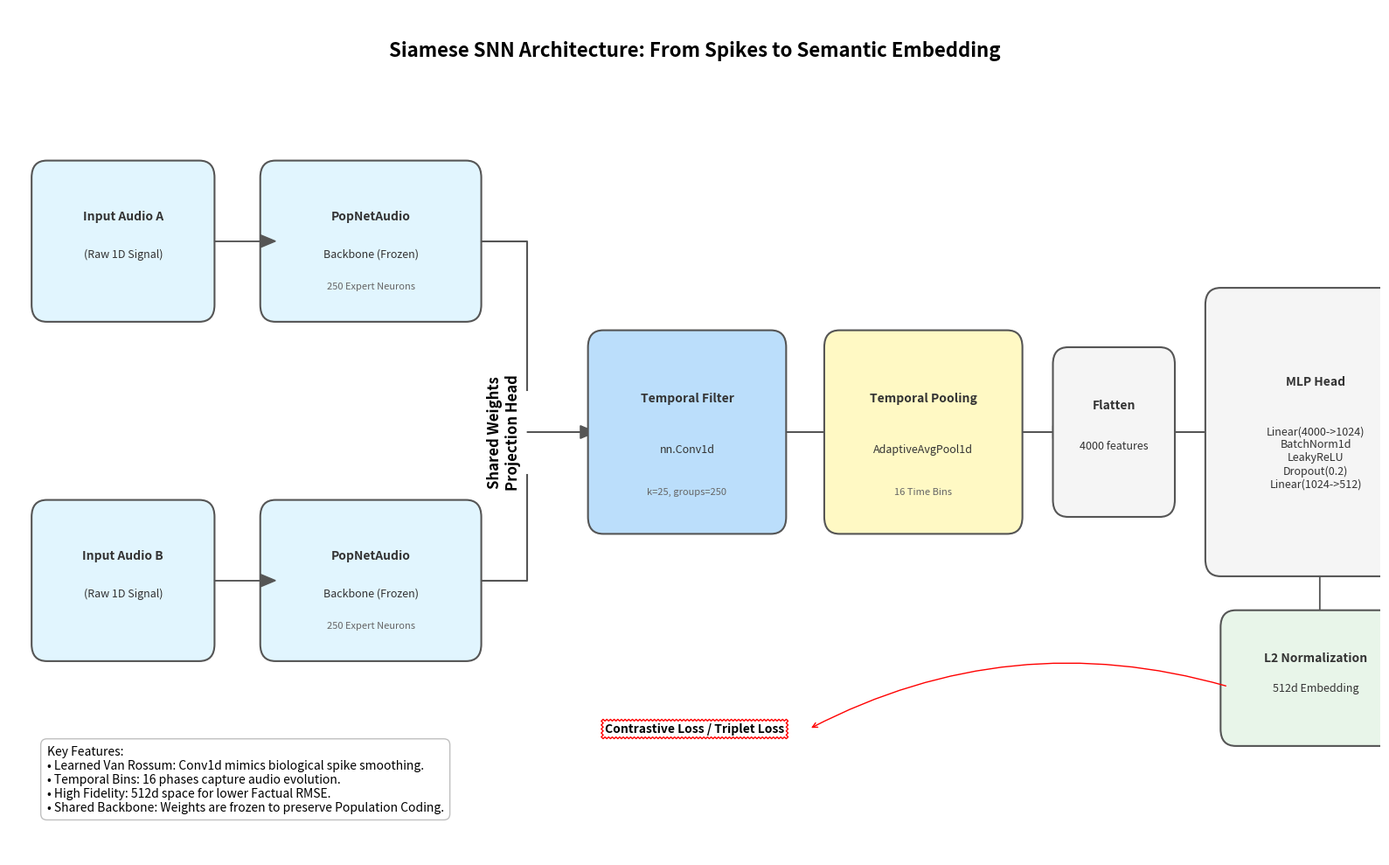

The script that saved this image:
import matplotlib.pyplot as plt
import matplotlib.patches as patches

def draw_siamese_architecture():
    fig, ax = plt.subplots(figsize=(16, 10))
    ax.set_xlim(0, 18)
    ax.set_ylim(0, 10)
    ax.axis('off')

    color_backbone = '#e1f5fe'
    color_conv = '#bbdefb'
    color_pool = '#fff9c4'
    color_mlp = '#f5f5f5'
    color_output = '#e8f5e9'
    color_text = '#333333'
    line_color = '#555555'

    def add_box(x, y, w, h, color, title, subtitle="", subsubtitle=""):
        rect = patches.FancyBboxPatch((x, y), w, h, boxstyle="round,pad=0.2", 
                                      linewidth=1.5, edgecolor=line_color, facecolor=color)
        ax.add_patch(rect)
        plt.text(x + w/2, y + h*0.7, title, ha='center', va='center', fontsize=10, fontweight='bold', color=color_text)
        if subtitle:
            plt.text(x + w/2, y + h*0.4, subtitle, ha='center', va='center', fontsize=9, color=color_text)
        if subsubtitle:
            plt.text(x + w/2, y + h*0.15, subsubtitle, ha='center', va='center', fontsize=8, style='italic', color='#666666')

    def add_arrow(x, y, dx, dy):
        ax.arrow(x, y, dx, dy, head_width=0.15, head_length=0.2, fc=line_color, ec=line_color)

    plt.text(9, 9.5, "Siamese SNN Architecture: From Spikes to Semantic Embedding", 
             ha='center', va='center', fontsize=16, fontweight='bold')

    add_box(0.5, 6.5, 2, 1.5, color_backbone, "Input Audio A", "(Raw 1D Signal)")
    add_box(0.5, 2.5, 2, 1.5, color_backbone, "Input Audio B", "(Raw 1D Signal)")

    add_box(3.5, 6.5, 2.5, 1.5, color_backbone, "PopNetAudio", "Backbone (Frozen)", "250 Expert Neurons")
    add_box(3.5, 2.5, 2.5, 1.5, color_backbone, "PopNetAudio", "Backbone (Frozen)", "250 Expert Neurons")
    
    add_arrow(2.7, 7.25, 0.6, 0)
    add_arrow(2.7, 3.25, 0.6, 0)

    plt.text(6.5, 5, "Shared Weights\nProjection Head", ha='center', va='center', fontsize=12, fontweight='bold', rotation=90)
    
    ax.plot([6.2, 6.8, 6.8], [7.25, 7.25, 5.5], color=line_color, linewidth=1.5)
    ax.plot([6.2, 6.8, 6.8], [3.25, 3.25, 4.5], color=line_color, linewidth=1.5)
    add_arrow(6.8, 5, 0.7, 0)

    add_box(7.8, 4, 2.2, 2, color_conv, "Temporal Filter", "nn.Conv1d", "k=25, groups=250")
    
    add_arrow(10.2, 5, 0.5, 0)
    add_box(10.9, 4, 2.2, 2, color_pool, "Temporal Pooling", "AdaptiveAvgPool1d", "16 Time Bins")

    add_arrow(13.3, 5, 0.4, 0)
    add_box(13.9, 4.2, 1.2, 1.6, color_mlp, "Flatten", "4000 features")

    add_arrow(15.3, 5, 0.4, 0)
    mlp_desc = "Linear(4000->1024)\nBatchNorm1d\nLeakyReLU\nDropout(0.2)\nLinear(1024->512)"
    add_box(15.9, 3.5, 2.5, 3, color_mlp, "MLP Head", mlp_desc)

    add_arrow(17.2, 3.3, 0, -0.5)
    add_box(16.1, 1.5, 2.1, 1.2, color_output, "L2 Normalization", "512d Embedding")

    plt.text(9, 1.5, "Contrastive Loss / Triplet Loss", ha='center', va='center', 
             bbox=dict(boxstyle="sawtooth", fc="white", ec="red"), fontweight='bold')
    
    ax.annotate("", xy=(10.5, 1.5), xytext=(16, 2),
                arrowprops=dict(arrowstyle="->", connectionstyle="arc3,rad=.2", color='red'))

    notes = (
        "Key Features:\n"
        "• Learned Van Rossum: Conv1d mimics biological spike smoothing.\n"
        "• Temporal Bins: 16 phases capture audio evolution.\n"
        "• High Fidelity: 512d space for lower Factual RMSE.\n"
        "• Shared Backbone: Weights are frozen to preserve Population Coding."
    )
    plt.text(0.5, 0.5, notes, fontsize=10, verticalalignment='bottom', 
             bbox=dict(boxstyle="round,pad=0.5", fc="white", ec="gray", alpha=0.5))

    plt.tight_layout()
    plt.savefig("siamese_snn_architecture.png", dpi=300, bbox_inches='tight')
    plt.show()

draw_siamese_architecture()
